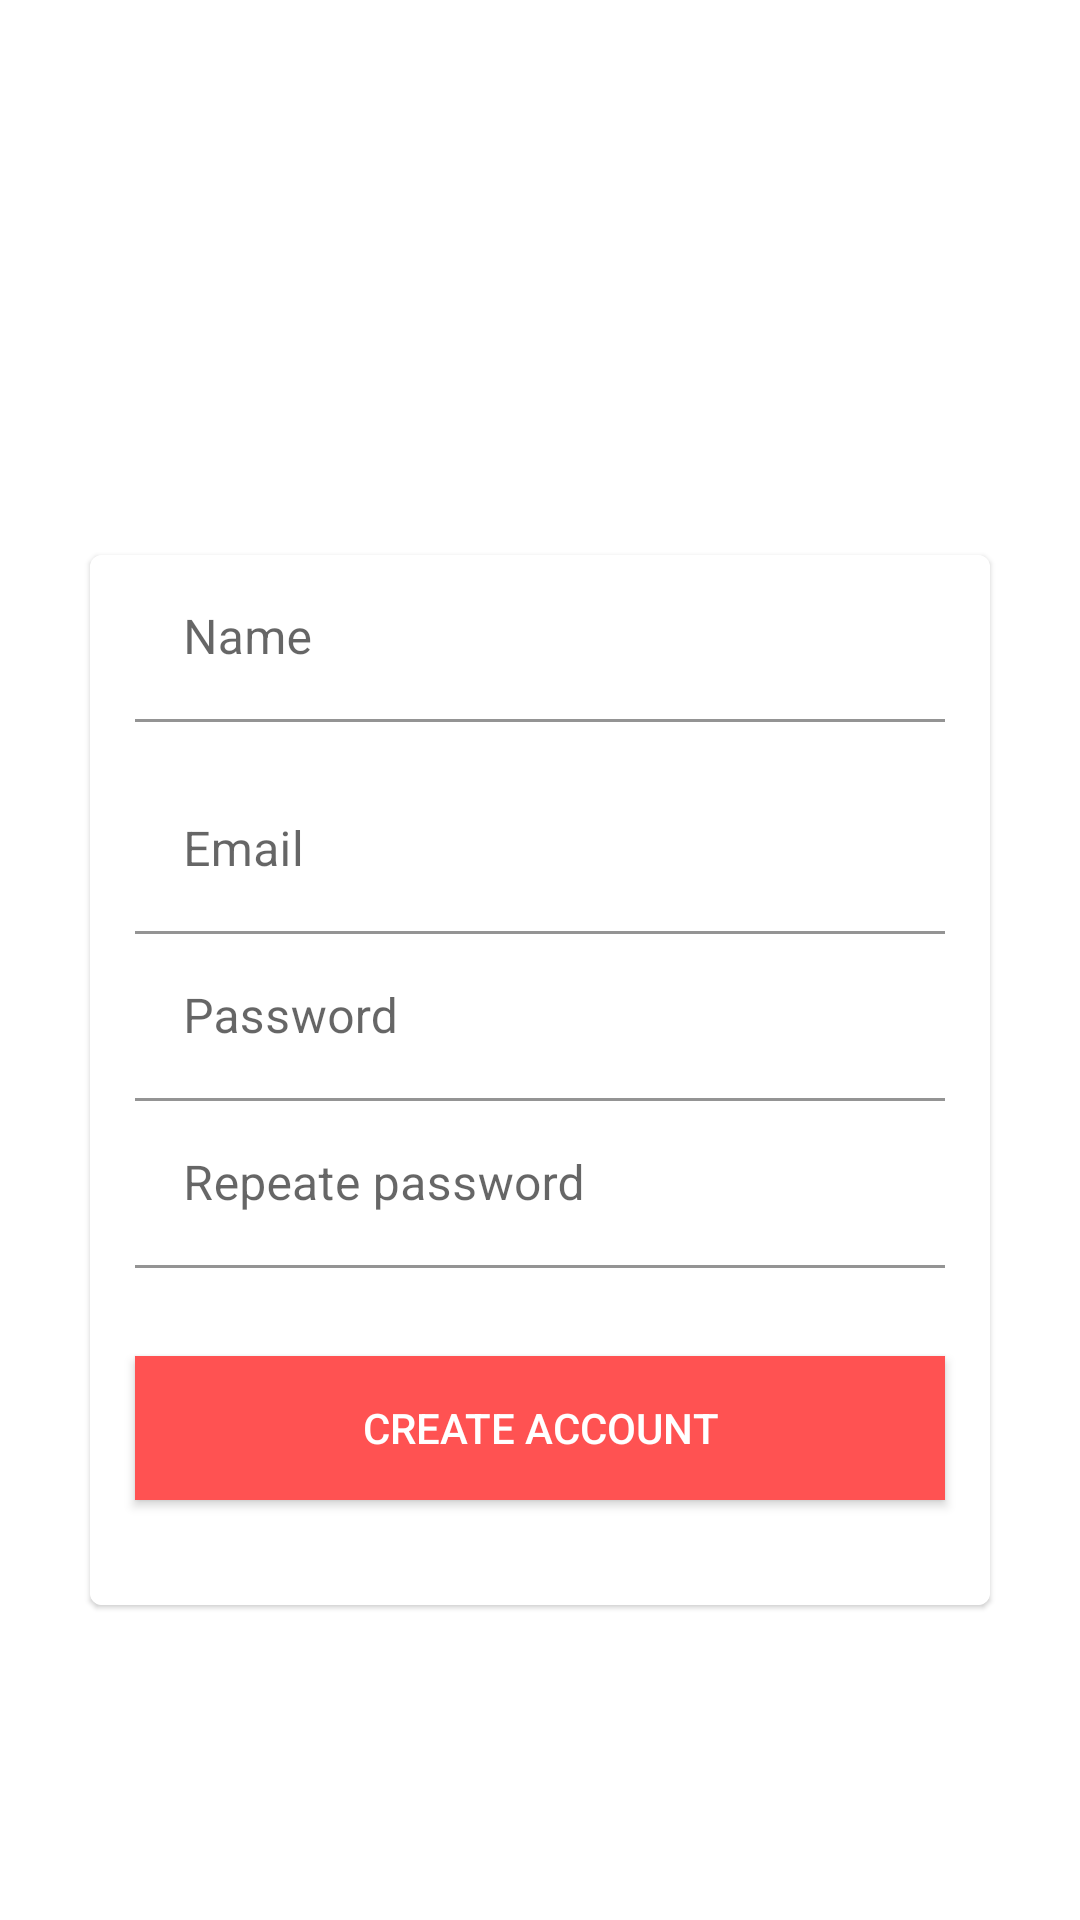

Produce the Android XML layout that renders to this screen, including the resource entries it uses.
<!-- AndroidManifest.xml: application theme Theme.Desafio4DigitalHouseFirebase -->
<!-- res/layout/activity_register.xml -->
<?xml version="1.0" encoding="utf-8"?>
<androidx.constraintlayout.widget.ConstraintLayout xmlns:android="http://schemas.android.com/apk/res/android"
    xmlns:app="http://schemas.android.com/apk/res-auto"
    xmlns:tools="http://schemas.android.com/tools"
    android:layout_width="match_parent"
    android:layout_height="match_parent"
    android:background="@drawable/backgroundphoto"
    tools:context=".RegisterActivity">




    <com.google.android.material.card.MaterialCardView
        android:layout_width="match_parent"
        android:layout_height="350dp"
        android:layout_marginTop="185dp"
        android:background="@drawable/round_corners"
        app:layout_constraintTop_toTopOf="parent"
        android:layout_marginStart="30dp"
        android:layout_marginEnd="30dp"
        app:layout_constraintStart_toStartOf="parent">
        <androidx.constraintlayout.widget.ConstraintLayout
            android:layout_width="match_parent"
            android:background="@color/white"
            android:layout_height="match_parent">

            <com.google.android.material.textfield.TextInputLayout
                android:layout_marginStart="15dp"
                android:layout_marginEnd="15dp"
                android:id="@+id/tilName"
                android:layout_width="match_parent"
                android:layout_height="wrap_content"
                android:background="@color/white"
                app:layout_constraintTop_toTopOf="parent"
                app:layout_constraintStart_toStartOf="parent"
                android:hint="Name">

                <com.google.android.material.textfield.TextInputEditText
                    android:layout_width="match_parent"
                    android:inputType="text"
                    android:background="@color/white"
                    android:textColor="#009688"
                    android:layout_height="wrap_content"/>


            </com.google.android.material.textfield.TextInputLayout>




            <com.google.android.material.textfield.TextInputLayout
                android:layout_marginTop="15dp"
                android:id="@+id/tilEmail"
                android:layout_marginEnd="15dp"
                android:layout_marginStart="15dp"
                android:layout_width="match_parent"
                android:background="@color/white"
                android:layout_height="wrap_content"
                app:layout_constraintStart_toStartOf="parent"
                app:layout_constraintTop_toBottomOf="@id/tilName"
                android:hint="Email">

                <com.google.android.material.textfield.TextInputEditText
                    android:layout_width="match_parent"
                    android:inputType="textEmailAddress"
                    android:background="@color/white"
                    android:textColor="#009688"
                    android:layout_height="wrap_content"
                    />

            </com.google.android.material.textfield.TextInputLayout>



            <com.google.android.material.textfield.TextInputLayout
                android:layout_marginStart="15dp"
                android:layout_marginEnd="15dp"
                android:id="@+id/tilPassword"
                android:layout_width="match_parent"
                android:layout_height="wrap_content"
                android:background="@color/white"
                app:layout_constraintTop_toBottomOf="@id/tilEmail"
                app:layout_constraintStart_toStartOf="parent"
                android:hint="Password">

                <com.google.android.material.textfield.TextInputEditText
                    android:layout_width="match_parent"
                    android:inputType="textPassword"
                    android:textColor="#009688"
                    android:background="@color/white"
                    android:layout_height="wrap_content"/>


            </com.google.android.material.textfield.TextInputLayout>

            <com.google.android.material.textfield.TextInputLayout
                android:layout_marginStart="15dp"
                android:layout_marginEnd="15dp"
                android:id="@+id/tilRepeatPassword"
                android:layout_width="match_parent"
                android:layout_height="wrap_content"
                android:background="@color/white"
                app:layout_constraintTop_toBottomOf="@id/tilPassword"
                app:layout_constraintStart_toStartOf="parent"
                android:hint="Repeate password">

                <com.google.android.material.textfield.TextInputEditText
                    android:layout_width="match_parent"
                    android:background="@color/white"
                    android:textColor="#009688"
                    android:inputType="textPassword"
                    android:layout_height="wrap_content"/>


            </com.google.android.material.textfield.TextInputLayout>




            <androidx.appcompat.widget.AppCompatButton
                android:id="@+id/btCreateAccount"
                android:layout_width="match_parent"
                android:layout_height="wrap_content"
                app:layout_constraintTop_toBottomOf="@id/tilPassword"
                android:layout_marginTop="85dp"
                android:text="CREATE ACCOUNT"
                app:layout_constraintStart_toStartOf="parent"
                android:background="#FF5252"
                android:textColor="@color/white"
                android:layout_marginStart="15dp"
                android:layout_marginEnd="15dp"
                />





        </androidx.constraintlayout.widget.ConstraintLayout>



    </com.google.android.material.card.MaterialCardView>



</androidx.constraintlayout.widget.ConstraintLayout>
<!-- resources referenced by this layout -->
<resources>
  <color name="white">#FFFFFFFF</color>
  <!-- drawable round_corners (drawable) -->
  <?xml version="1.0" encoding="utf-8"?>
  <shape xmlns:android="http://schemas.android.com/apk/res/android">
      <stroke
          android:width="10dp"
          android:color="#FFFFFF" />
  
      <solid android:color="#FFFFFF" />
  
      <corners
          android:bottomLeftRadius="15dp"
          android:bottomRightRadius="15dp"
          android:topLeftRadius="15dp"
          android:topRightRadius="15dp"
          />
  </shape>
  <style name="Theme.Desafio4DigitalHouseFirebase" parent="Theme.MaterialComponents.DayNight.DarkActionBar">
          
          <item name="colorPrimary">@color/theme</item>
          <item name="colorPrimaryVariant">@color/theme</item>
          <item name="colorOnPrimary">@color/white</item>
          
          <item name="colorSecondary">@color/teal_200</item>
          <item name="colorSecondaryVariant">@color/teal_700</item>
          <item name="colorOnSecondary">@color/black</item>
          
          <item name="android:statusBarColor" tools:targetApi="l">?attr/colorPrimaryVariant</item>
          
      </style>
  <color name="theme">#00796B</color>
  <color name="teal_200">#FF03DAC5</color>
  <color name="teal_700">#FF018786</color>
  <color name="black">#FF000000</color>
</resources>
